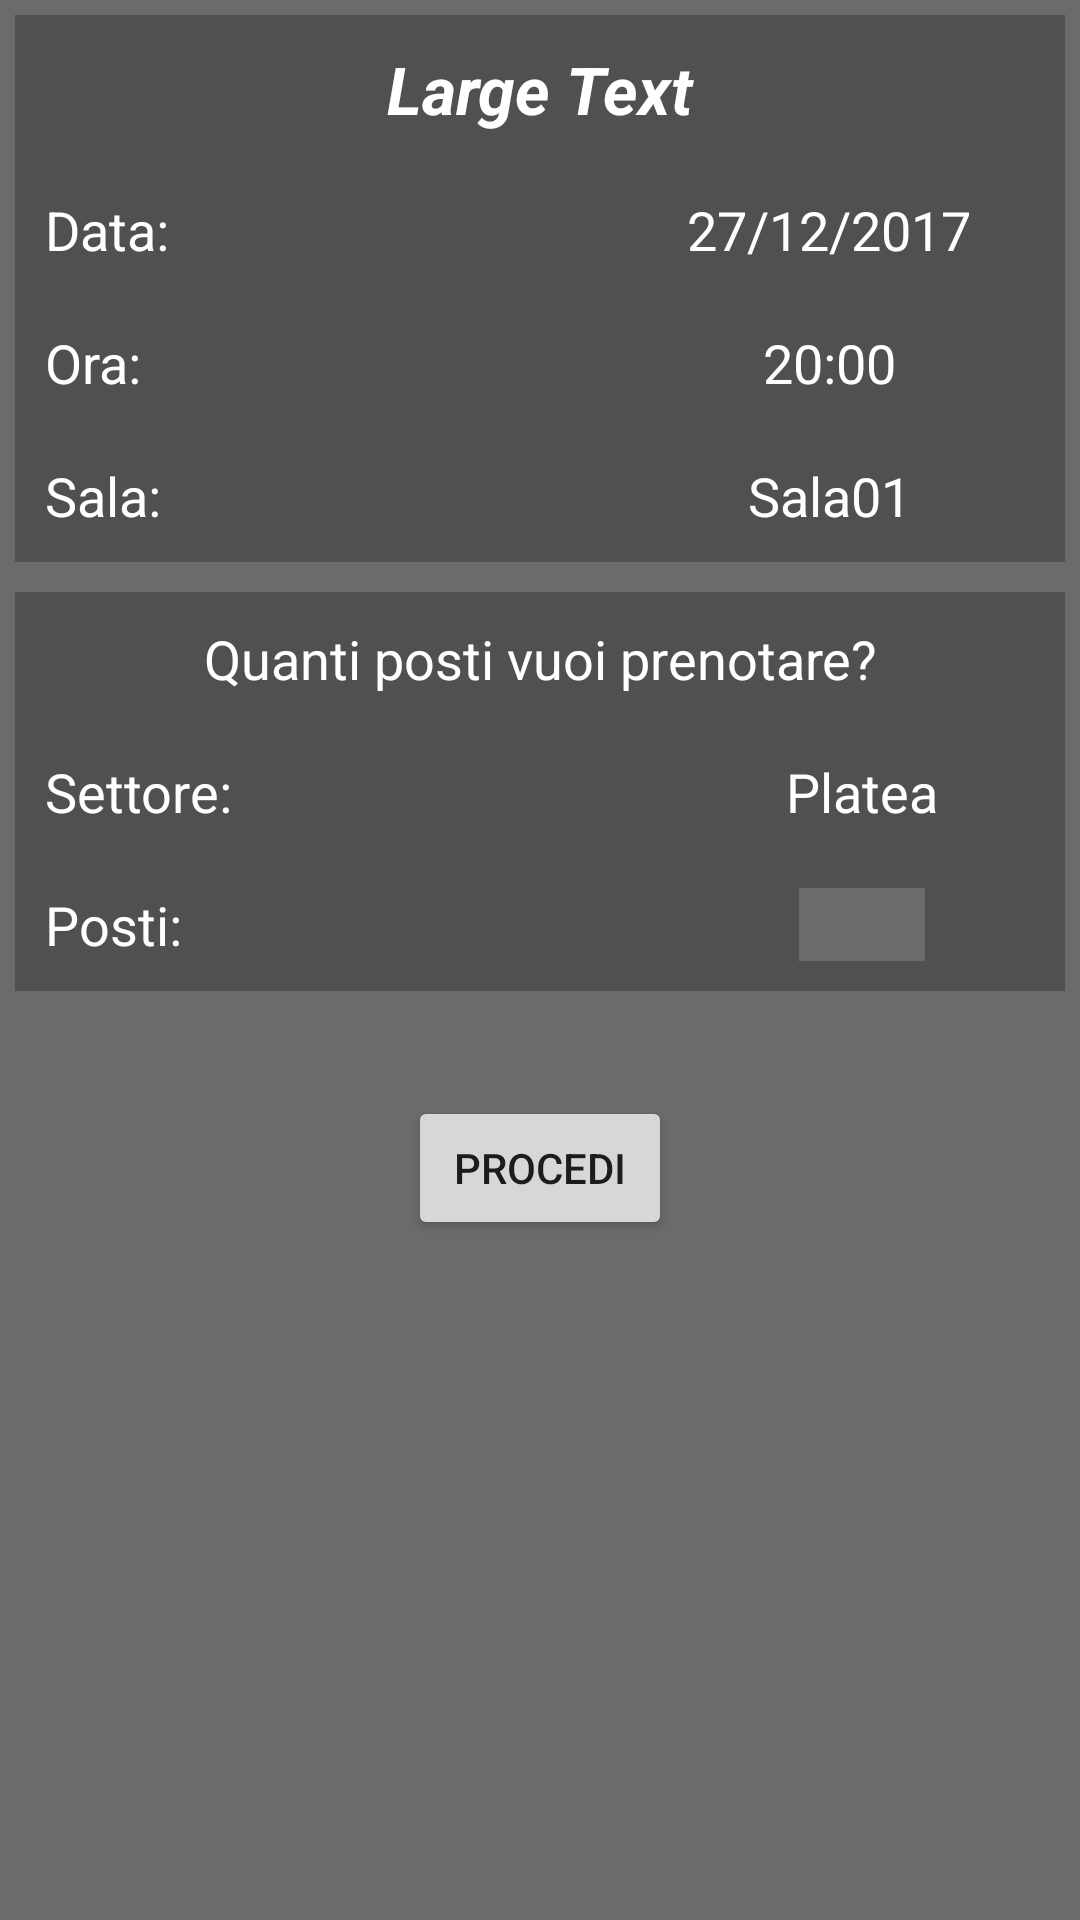

The Android layout XML behind this screen, and the referenced resources:
<!-- AndroidManifest.xml: application theme AppTheme -->
<!-- res/layout/activity_prenotazione.xml -->
<?xml version="1.0" encoding="utf-8"?>
<LinearLayout xmlns:android="http://schemas.android.com/apk/res/android"
    android:orientation="vertical"
    android:layout_width="match_parent"
    android:layout_height="match_parent"
    android:background="@color/colorPrimary">


    <TableLayout
        android:layout_width="match_parent"
        android:layout_height="wrap_content"
        android:layout_gravity="center_horizontal"
        android:layout_margin="5dp"
        android:background="@color/colorPrimaryMid">

        <TextView
            android:layout_width="match_parent"
            android:layout_height="wrap_content"
            android:textAppearance="?android:attr/textAppearanceLarge"
            android:text="Large Text"
            android:id="@+id/textView34"
            android:layout_margin="10dp"
            android:gravity="center_horizontal"
            android:textColor="#ffffff"
            android:textStyle="bold|italic" />

        <TableRow
            android:layout_width="match_parent"
            android:layout_height="match_parent"
            android:layout_margin="10dp">

            <TextView
                android:layout_width="wrap_content"
                android:layout_height="wrap_content"
                android:textAppearance="?android:attr/textAppearanceMedium"
                android:text="@string/data"
                android:id="@+id/textView35"
                android:layout_marginRight="120dp"
                android:textColor="#ffffff" />

            <TextView
                android:layout_width="200dp"
                android:layout_height="wrap_content"
                android:textAppearance="?android:attr/textAppearanceMedium"
                android:text="27/12/2017"
                android:id="@+id/textView36"
                android:layout_column="1"
                android:gravity="center_horizontal"
                android:textColor="#ffffff" />

        </TableRow>

        <TableRow
            android:layout_width="match_parent"
            android:layout_height="wrap_content"
            android:layout_gravity="center_horizontal"
            android:layout_margin="10dp">

            <TextView
                android:layout_width="wrap_content"
                android:layout_height="wrap_content"
                android:textAppearance="?android:attr/textAppearanceMedium"
                android:text="@string/ora"
                android:id="@+id/textView37"
                android:layout_marginRight="60dp"
                android:textColor="#ffffff" />

            <TextView
                android:layout_width="wrap_content"
                android:layout_height="wrap_content"
                android:textAppearance="?android:attr/textAppearanceMedium"
                android:text="20:00"
                android:id="@+id/textView38"
                android:gravity="center_horizontal"
                android:textColor="#ffffff" />
        </TableRow>

        <TableRow
            android:layout_width="match_parent"
            android:layout_height="wrap_content"
            android:layout_gravity="center_horizontal"
            android:layout_margin="10dp">

            <TextView
                android:layout_width="wrap_content"
                android:layout_height="wrap_content"
                android:textAppearance="?android:attr/textAppearanceMedium"
                android:text="@string/sala"
                android:id="@+id/textView39"
                android:layout_marginRight="60dp"
                android:textColor="#ffffff" />

            <TextView
                android:layout_width="wrap_content"
                android:layout_height="wrap_content"
                android:textAppearance="?android:attr/textAppearanceMedium"
                android:text="Sala01"
                android:id="@+id/textView40"
                android:gravity="center_horizontal"
                android:textColor="#ffffff" />
        </TableRow>

    </TableLayout>

    <TableLayout
        android:layout_width="match_parent"
        android:layout_height="wrap_content"
        android:layout_gravity="center_horizontal"
        android:background="@color/colorPrimaryMid"
        android:layout_margin="5dp">

        <TextView
            android:layout_width="wrap_content"
            android:layout_height="wrap_content"
            android:textAppearance="?android:attr/textAppearanceMedium"
            android:text="@string/quantiPost"
            android:id="@+id/textView41"
            android:textColor="#ffffff"
            android:gravity="center_horizontal"
            android:layout_margin="10dp" />

        <TableRow
            android:layout_width="match_parent"
            android:layout_height="match_parent"
            android:layout_margin="10dp">

            <TextView
                android:layout_width="wrap_content"
                android:layout_height="wrap_content"
                android:textAppearance="?android:attr/textAppearanceMedium"
                android:text="@string/settore"
                android:id="@+id/textView42"
                android:textColor="#ffffff"
                android:layout_marginRight="120dp" />

            <TextView
                android:layout_width="180dp"
                android:layout_height="wrap_content"
                android:textAppearance="?android:attr/textAppearanceMedium"
                android:text="@string/platea"
                android:id="@+id/textView43"
                android:textColor="#ffffff"
                android:layout_gravity="center_horizontal" />
        </TableRow>

        <TableRow
            android:layout_width="match_parent"
            android:layout_height="match_parent"
            android:layout_margin="10dp">

            <TextView
                android:layout_width="wrap_content"
                android:layout_height="wrap_content"
                android:textAppearance="?android:attr/textAppearanceMedium"
                android:text="@string/posti"
                android:id="@+id/textView44"
                android:textColor="#ffffff" />

            <EditText
                android:layout_width="wrap_content"
                android:layout_height="wrap_content"
                android:inputType="number"
                android:ems="2"
                android:id="@+id/editText9"
                android:textColor="#ffffff"
                android:layout_gravity="center_horizontal"
                android:background="@color/colorPrimary"
                android:gravity="center_horizontal" />

        </TableRow>
    </TableLayout>

    <Button
        android:layout_width="wrap_content"
        android:layout_height="wrap_content"
        android:text="@string/procedi"
        android:id="@+id/button7"
        android:layout_gravity="center_horizontal"
        android:layout_marginTop="30dp"
        android:onClick="procedi" />

</LinearLayout>
<!-- resources referenced by this layout -->
<resources>
  <color name="colorPrimary">#6d6a6a</color>
  <color name="colorPrimaryMid">#515050</color>
  <string name="data">Data:</string>
  <string name="ora">Ora:</string>
  <string name="platea">Platea</string>
  <string name="posti">Posti:</string>
  <string name="procedi">Procedi</string>
  <string name="quantiPost">Quanti posti vuoi prenotare?</string>
  <string name="sala">Sala:</string>
  <string name="settore">Settore:</string>
  <style name="AppTheme" parent="Theme.AppCompat.Light.DarkActionBar">
          
          <item name="colorPrimary">@color/colorPrimaryDark</item>
          <item name="colorPrimaryDark">@color/colorPrimaryDark</item>
          <item name="colorAccent">@color/colorAccent</item>
      </style>
  <color name="colorPrimaryDark">#302f2f</color>
  <color name="colorAccent">#FF4081</color>
</resources>
